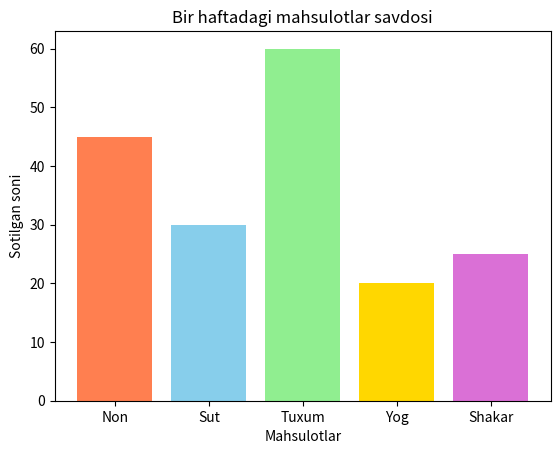

The matplotlib source for this figure:
import matplotlib.pyplot as plt

mahsulotlar = ["Non", "Sut", "Tuxum", "Yog", "Shakar"]
sotuv = [45, 30, 60, 20, 25]

max_sotuv = max(sotuv)
min_sotuv = min(sotuv)
max_mahsulot = mahsulotlar[sotuv.index(max_sotuv)]
min_mahsulot = mahsulotlar[sotuv.index(min_sotuv)]

print(f"Eng ko'p sotilgan mahsulot: {max_mahsulot} ({max_sotuv} ta)")
print(f"Eng kam sotilgan mahsulot: {min_mahsulot} ({min_sotuv} ta)")

plt.bar(mahsulotlar, sotuv, color=["coral", "skyblue", "lightgreen", "gold", "orchid"])
plt.title("Bir haftadagi mahsulotlar savdosi")
plt.xlabel("Mahsulotlar")
plt.ylabel("Sotilgan soni")
plt.show()
